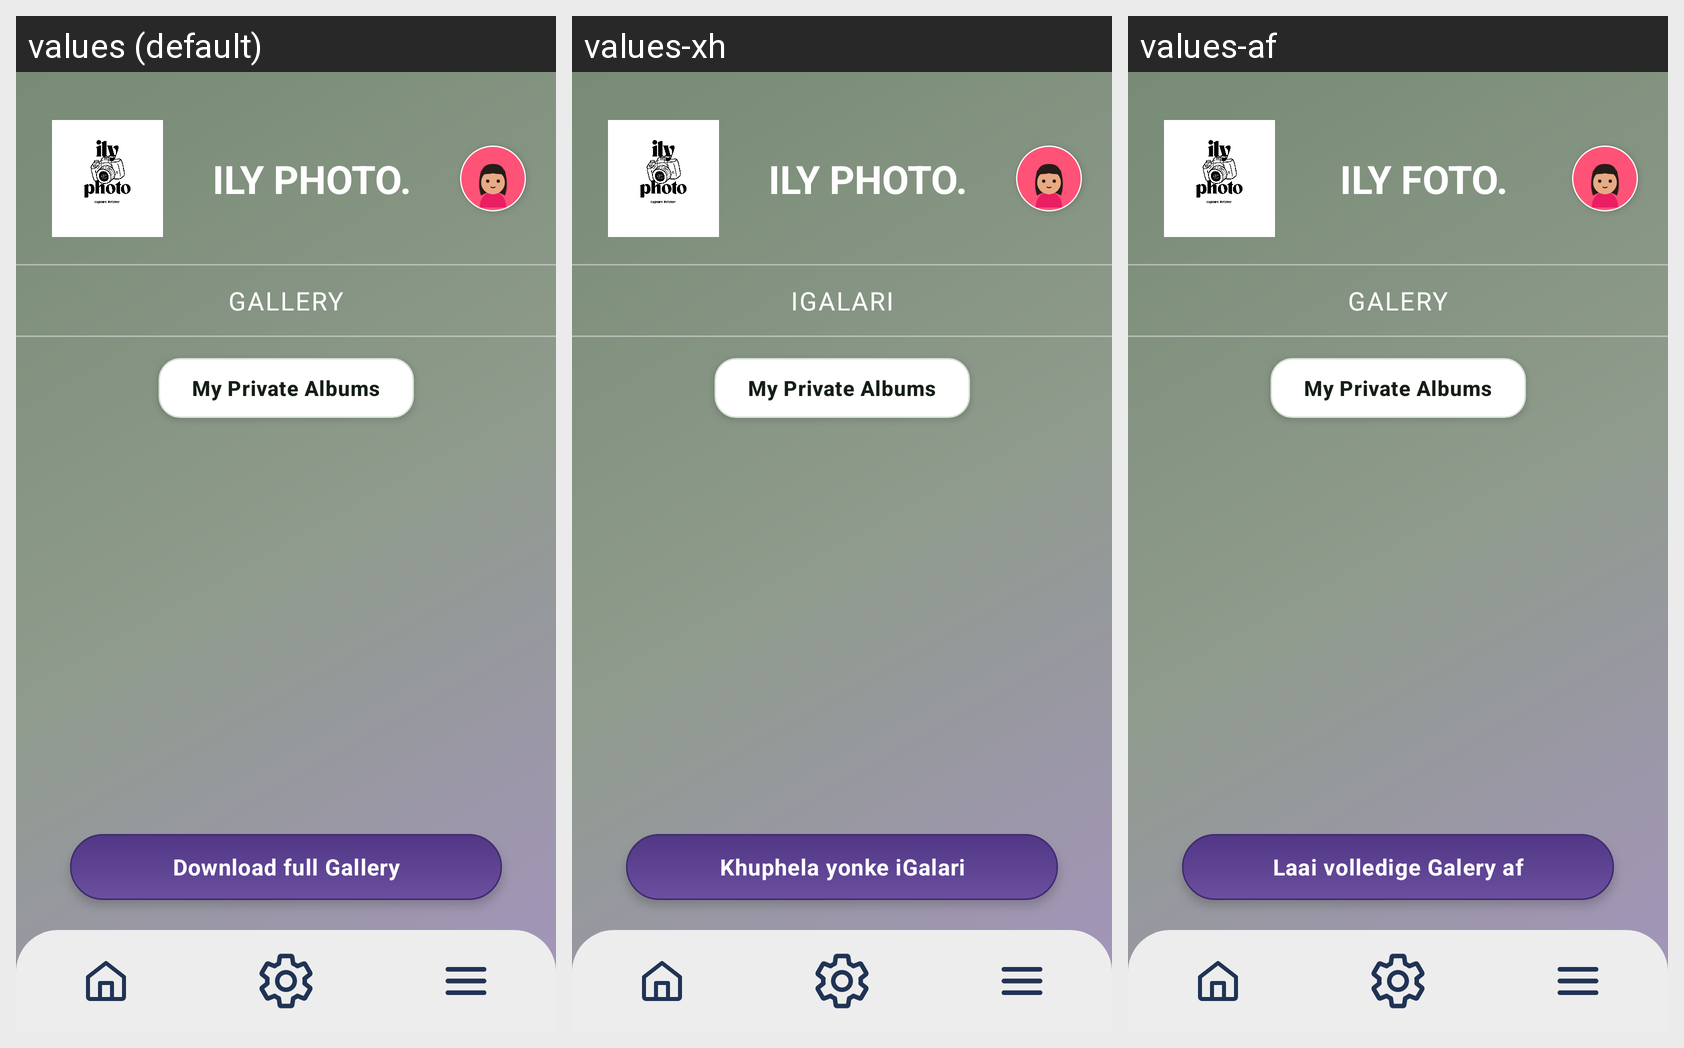

Translations of the strings shown on this Android screen, per locale in the grid:
Android screen res/layout/fragment_gallery.xml rendered under 3 locales, left to right: values (default), values-xh, values-af. Device: Nexus 5 (rendered at 1080×1920; each locale shown at half size, 540×960, under a caption strip naming it); theme Theme.IlyPhoto.
Strings drawn on this screen, with the default value and each locale's value (text and hints the layout hard-codes, and strings that could not be matched under every locale, appear in the picture but are not listed):

ily_photo_title
  values: ILY PHOTO.
  values-xh: ILY PHOTO.
  values-af: ILY FOTO.

gallery
  values: GALLERY
  values-xh: IGALARI
  values-af: GALERY

download_full_gallery
  values: Download full Gallery
  values-xh: Khuphela yonke iGalari
  values-af: Laai volledige Galery af
